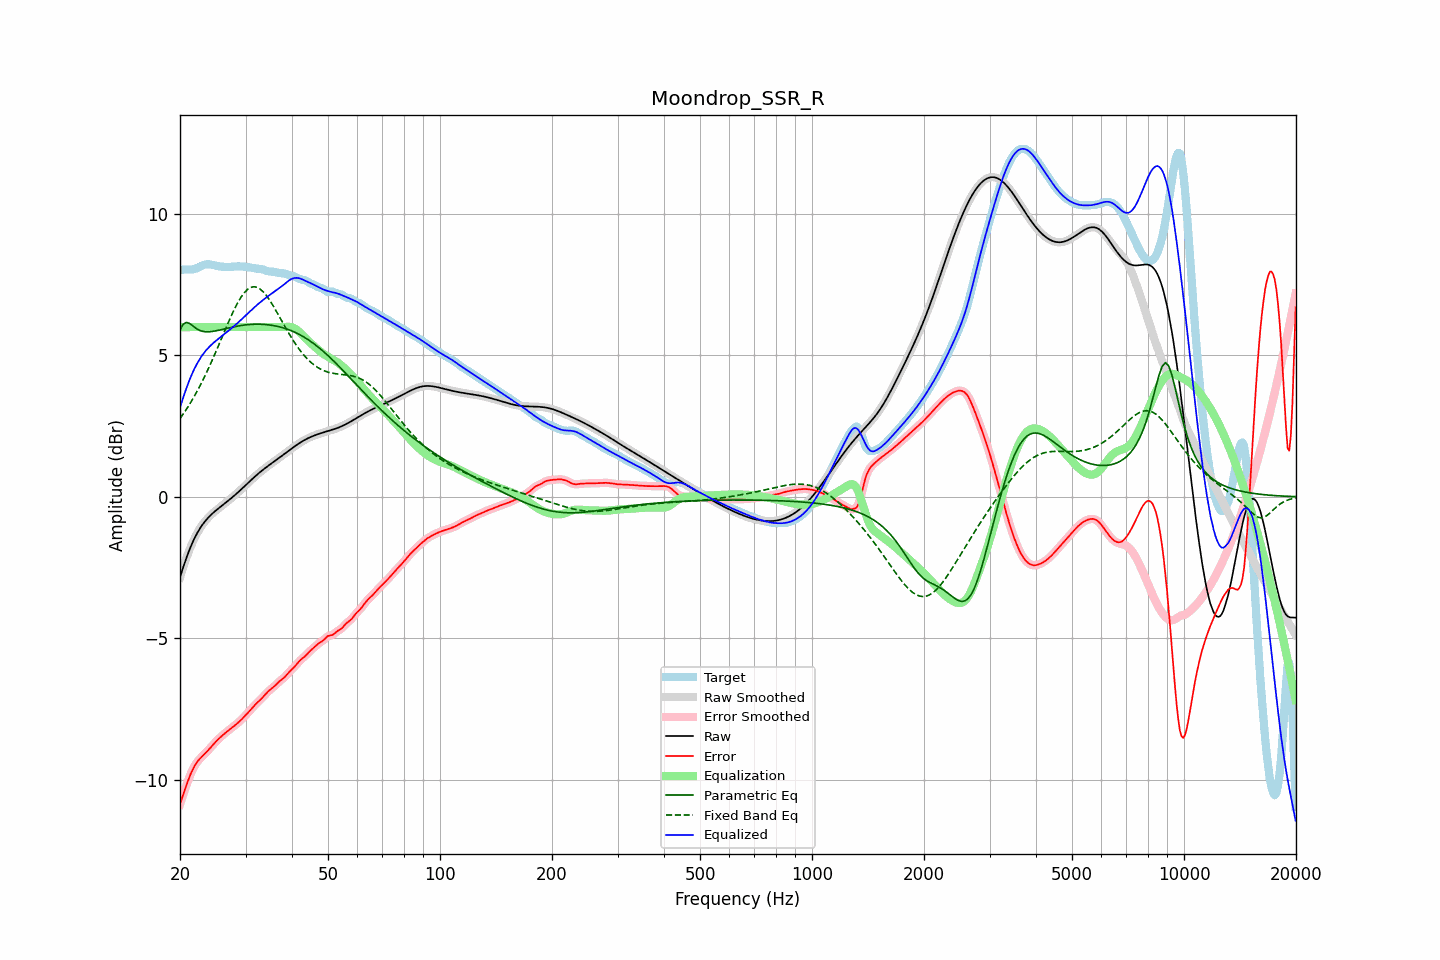

The file beside this chart, header and first rows:
frequency, raw, error, smoothed, error_smoothed, equalization, parametric_eq, fixed_band_eq, equalized_raw, equalized_smoothed, target
20.00, -2.85, -10.87, -2.85, -10.87, 6.00, 5.91, 2.77, 3.15, 3.15, 8.02
20.20, -2.67, -10.69, -2.67, -10.69, 6.00, 6.00, 2.85, 3.33, 3.33, 8.03
20.40, -2.49, -10.52, -2.49, -10.52, 6.00, 6.10, 2.93, 3.51, 3.51, 8.03
20.61, -2.32, -10.36, -2.32, -10.36, 6.00, 6.13, 3.01, 3.68, 3.68, 8.04
20.81, -2.16, -10.19, -2.16, -10.19, 6.00, 6.17, 3.10, 3.84, 3.84, 8.04
21.02, -2.00, -10.04, -2.00, -10.04, 6.00, 6.15, 3.19, 4.00, 4.00, 8.03
21.23, -1.85, -9.89, -1.86, -9.89, 6.00, 6.13, 3.28, 4.15, 4.14, 8.03
21.44, -1.72, -9.75, -1.72, -9.75, 6.00, 6.08, 3.37, 4.28, 4.28, 8.03
21.66, -1.59, -9.63, -1.59, -9.63, 6.00, 6.04, 3.46, 4.41, 4.41, 8.04
21.87, -1.47, -9.52, -1.47, -9.52, 6.00, 6.00, 3.57, 4.53, 4.53, 8.05
22.09, -1.36, -9.43, -1.36, -9.43, 6.00, 5.95, 3.67, 4.64, 4.64, 8.07
22.31, -1.25, -9.35, -1.25, -9.35, 6.00, 5.92, 3.77, 4.75, 4.75, 8.10
22.54, -1.15, -9.28, -1.15, -9.28, 6.00, 5.89, 3.88, 4.85, 4.85, 8.13
22.76, -1.06, -9.22, -1.07, -9.22, 6.00, 5.87, 3.99, 4.94, 4.93, 8.16
22.99, -0.98, -9.17, -0.98, -9.16, 6.00, 5.85, 4.10, 5.02, 5.02, 8.18
23.22, -0.91, -9.11, -0.91, -9.11, 6.00, 5.84, 4.22, 5.09, 5.09, 8.20
23.45, -0.84, -9.05, -0.84, -9.05, 6.00, 5.84, 4.33, 5.16, 5.16, 8.22
23.69, -0.77, -8.99, -0.77, -8.99, 6.00, 5.83, 4.45, 5.23, 5.23, 8.22
23.92, -0.71, -8.93, -0.71, -8.93, 6.00, 5.83, 4.58, 5.29, 5.29, 8.22
24.16, -0.65, -8.87, -0.65, -8.87, 6.00, 5.84, 4.70, 5.35, 5.35, 8.21
24.40, -0.60, -8.80, -0.60, -8.80, 6.00, 5.85, 4.83, 5.40, 5.40, 8.20
24.65, -0.55, -8.74, -0.55, -8.74, 6.00, 5.86, 4.96, 5.45, 5.45, 8.19
24.89, -0.50, -8.68, -0.50, -8.68, 6.00, 5.86, 5.09, 5.50, 5.50, 8.18
25.14, -0.45, -8.62, -0.45, -8.62, 6.00, 5.88, 5.22, 5.55, 5.55, 8.16
25.39, -0.41, -8.56, -0.41, -8.56, 6.00, 5.89, 5.35, 5.59, 5.59, 8.15
25.65, -0.36, -8.51, -0.36, -8.51, 6.00, 5.90, 5.49, 5.64, 5.64, 8.14
25.91, -0.32, -8.45, -0.32, -8.45, 6.00, 5.91, 5.62, 5.68, 5.68, 8.14
26.16, -0.27, -8.40, -0.27, -8.40, 6.00, 5.93, 5.76, 5.73, 5.73, 8.13
26.43, -0.23, -8.36, -0.23, -8.36, 6.00, 5.94, 5.89, 5.77, 5.77, 8.13
26.69, -0.18, -8.31, -0.18, -8.31, 6.00, 5.95, 6.03, 5.82, 5.82, 8.13
26.96, -0.14, -8.27, -0.14, -8.27, 6.00, 5.97, 6.16, 5.86, 5.86, 8.13
27.23, -0.09, -8.22, -0.09, -8.22, 6.00, 5.98, 6.29, 5.91, 5.91, 8.13
27.50, -0.04, -8.18, -0.04, -8.18, 6.00, 5.99, 6.41, 5.96, 5.96, 8.13
27.77, 0.00, -8.13, 0.00, -8.13, 6.00, 6.01, 6.53, 6.00, 6.00, 8.14
28.05, 0.05, -8.09, 0.05, -8.09, 6.00, 6.02, 6.65, 6.05, 6.05, 8.14
28.33, 0.10, -8.04, 0.10, -8.04, 6.00, 6.03, 6.76, 6.10, 6.10, 8.15
28.62, 0.15, -7.99, 0.15, -7.99, 6.00, 6.04, 6.87, 6.15, 6.15, 8.15
28.90, 0.21, -7.94, 0.21, -7.94, 6.00, 6.05, 6.97, 6.21, 6.21, 8.15
29.19, 0.26, -7.89, 0.26, -7.89, 6.00, 6.06, 7.06, 6.26, 6.26, 8.15
29.48, 0.31, -7.83, 0.31, -7.83, 6.00, 6.07, 7.14, 6.31, 6.31, 8.14
29.78, 0.37, -7.77, 0.37, -7.77, 6.00, 6.07, 7.22, 6.37, 6.37, 8.14
30.08, 0.42, -7.71, 0.42, -7.71, 6.00, 6.08, 7.28, 6.42, 6.42, 8.13
30.38, 0.47, -7.65, 0.47, -7.65, 6.00, 6.09, 7.33, 6.47, 6.47, 8.12
30.68, 0.53, -7.59, 0.53, -7.59, 6.00, 6.09, 7.37, 6.53, 6.53, 8.12
30.99, 0.58, -7.52, 0.58, -7.52, 6.00, 6.10, 7.40, 6.58, 6.58, 8.10
31.30, 0.63, -7.46, 0.63, -7.46, 6.00, 6.10, 7.42, 6.63, 6.63, 8.09
31.61, 0.69, -7.40, 0.69, -7.40, 6.00, 6.10, 7.43, 6.69, 6.69, 8.08
31.93, 0.74, -7.34, 0.74, -7.34, 6.00, 6.10, 7.42, 6.74, 6.74, 8.07
32.24, 0.79, -7.28, 0.79, -7.28, 6.00, 6.10, 7.40, 6.79, 6.79, 8.07
32.57, 0.84, -7.23, 0.83, -7.23, 6.00, 6.10, 7.37, 6.84, 6.83, 8.06
32.89, 0.88, -7.17, 0.88, -7.17, 6.00, 6.10, 7.34, 6.88, 6.88, 8.06
33.22, 0.93, -7.12, 0.93, -7.12, 6.00, 6.10, 7.29, 6.93, 6.93, 8.05
33.55, 0.97, -7.06, 0.97, -7.06, 6.00, 6.10, 7.23, 6.97, 6.97, 8.03
33.89, 1.02, -6.99, 1.02, -6.99, 6.00, 6.09, 7.17, 7.02, 7.02, 8.01
34.23, 1.06, -6.93, 1.06, -6.93, 6.00, 6.09, 7.10, 7.06, 7.06, 7.99
34.57, 1.10, -6.87, 1.10, -6.87, 6.00, 6.08, 7.02, 7.10, 7.10, 7.97
34.92, 1.14, -6.82, 1.14, -6.82, 6.00, 6.07, 6.93, 7.14, 7.14, 7.97
35.27, 1.19, -6.78, 1.19, -6.78, 6.00, 6.07, 6.84, 7.19, 7.19, 7.96
35.62, 1.23, -6.73, 1.23, -6.73, 6.00, 6.06, 6.75, 7.23, 7.23, 7.96
35.97, 1.27, -6.68, 1.27, -6.68, 6.00, 6.05, 6.65, 7.27, 7.27, 7.95
... 635 more rows
